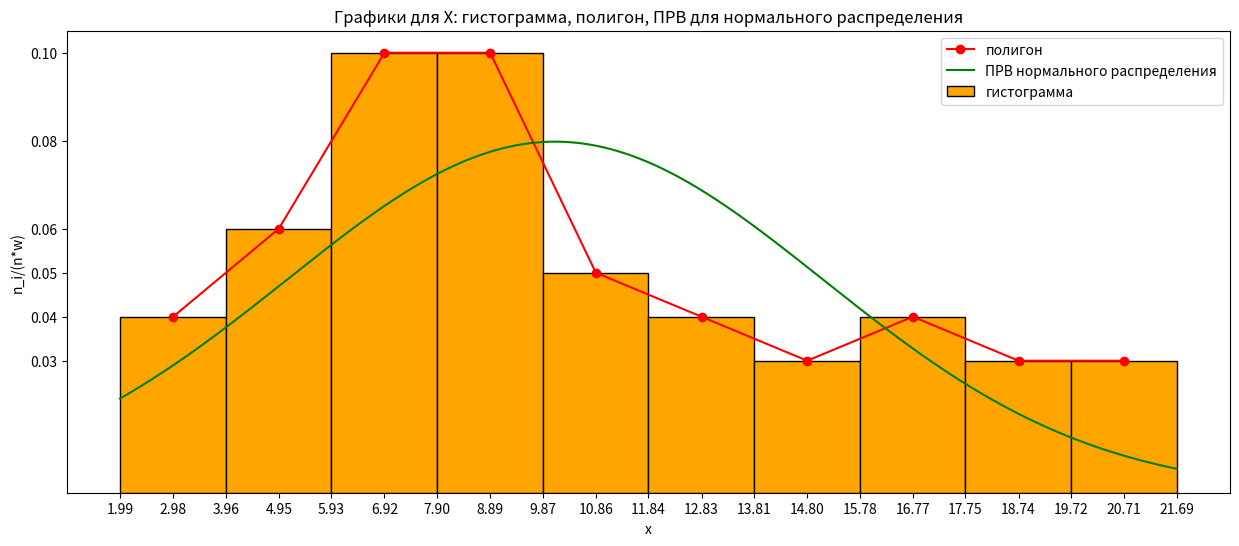

Reproduce this figure in Python.
# Графики для X: гистограмма, полигон, плотность распределения вероятности (ПРВ) для нормального распределения
import numpy as np
from scipy.stats import norm  # доп установить модуль scipy: pip install scipy
import matplotlib.pyplot as plt
from matplotlib.ticker import FixedLocator

# набор данных для гистограммы
x_all_hist = [1.99, 3.96, 5.93, 7.90, 9.87, 11.84, 13.81, 15.78, 17.75, 19.72]  # коорд x, к-рые слева от столбиков
x_left_hist = 1.99  # самый левый x
x_right_hist = 21.69  # тот x, к-рый идёт после всех столбиков
y_all_hist = [0.04, 0.06, 0.10, 0.10, 0.05, 0.04, 0.03, 0.04, 0.03, 0.03]  # знач столбиков по y, соответствуют x_all
width_hist = x_all_hist[1] - x_all_hist[0]  # ширина интервала
# набор данных для полигона
x_all_pol = [2.98, 4.95, 6.92, 8.89, 10.86, 12.83, 14.80, 16.77, 18.74, 20.71]
y_all_pol = [0.04, 0.06, 0.10, 0.10, 0.05, 0.04, 0.03, 0.04, 0.03, 0.03]

# создание фигуры, на к-рой будут размещаться графики (в нашем случае - один график, на к-ром несколько линий)
fig = plt.figure(figsize=(15, 6))
p = fig.add_subplot()
# гистограмма
p.bar(x_all_hist, y_all_hist, width=width_hist, align="edge", color="orange", linewidth=1.0, edgecolor="black",
      label='гистограмма')
# полигон (линейный график)
p.plot(x_all_pol, y_all_pol, color="red", marker="o", label='полигон')

# ПРВ нормального распределения
step_norm = 0.001  # шаг (сами задали)
x_norm = np.arange(x_left_hist, x_right_hist, step_norm)
m = 10.10  # параметр математического ожидания
sd = 5.00  # параметр среднего квадратичного отклонения
f_max = round(0.3989 / sd, 2)  # максимальное значение ф-ции, округлённое до двух знаков после точки
p.plot(x_norm, norm.pdf(x_norm, m, sd), color="green", label='ПРВ нормального распределения')

# легенда
plt.title("Графики для X: гистограмма, полигон, ПРВ для нормального распределения")
plt.ylabel("n_i/(n*w)")
plt.xlabel("x")
p.legend(loc='upper right')
# отметки на осях (нужны уникальные значения отметок, чтобы не было жирного наслоения на графике => множество set)
x_all_unique = list(set(x_all_hist + [x_right_hist] + x_all_pol))
y_all_unique = list(set(y_all_hist + y_all_pol + [f_max]))
p.xaxis.set_major_locator(FixedLocator(x_all_unique))
p.yaxis.set_major_locator(FixedLocator(y_all_unique))
# вывод
plt.show()
